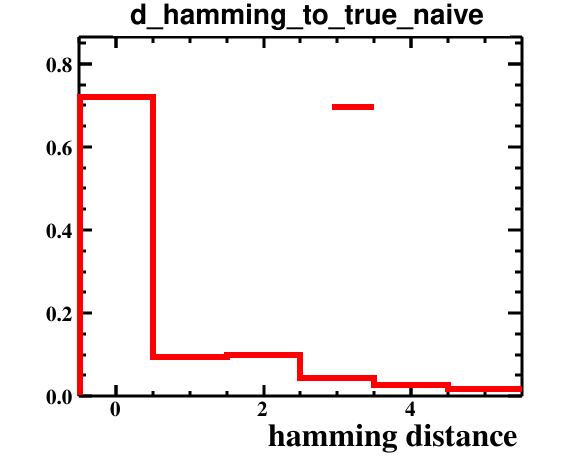

The data file committed next to this chart (first rows):
bin_low_edge, contents, binerror, xtitle, binlabel
-1.5, 0.0, 0.0, hamming distance, 
-0.5, 0.7198, 0.06289, hamming distance, 
0.5, 0.09341, 0.02265, hamming distance, 
1.5, 0.0989, 0.02331, hamming distance, 
2.5, 0.04396, 0.01554, hamming distance, 
3.5, 0.02747, 0.01229, hamming distance, 
4.5, 0.01648, 0.009517, hamming distance, 
5.5, 0.0, 0.0, hamming distance, 
